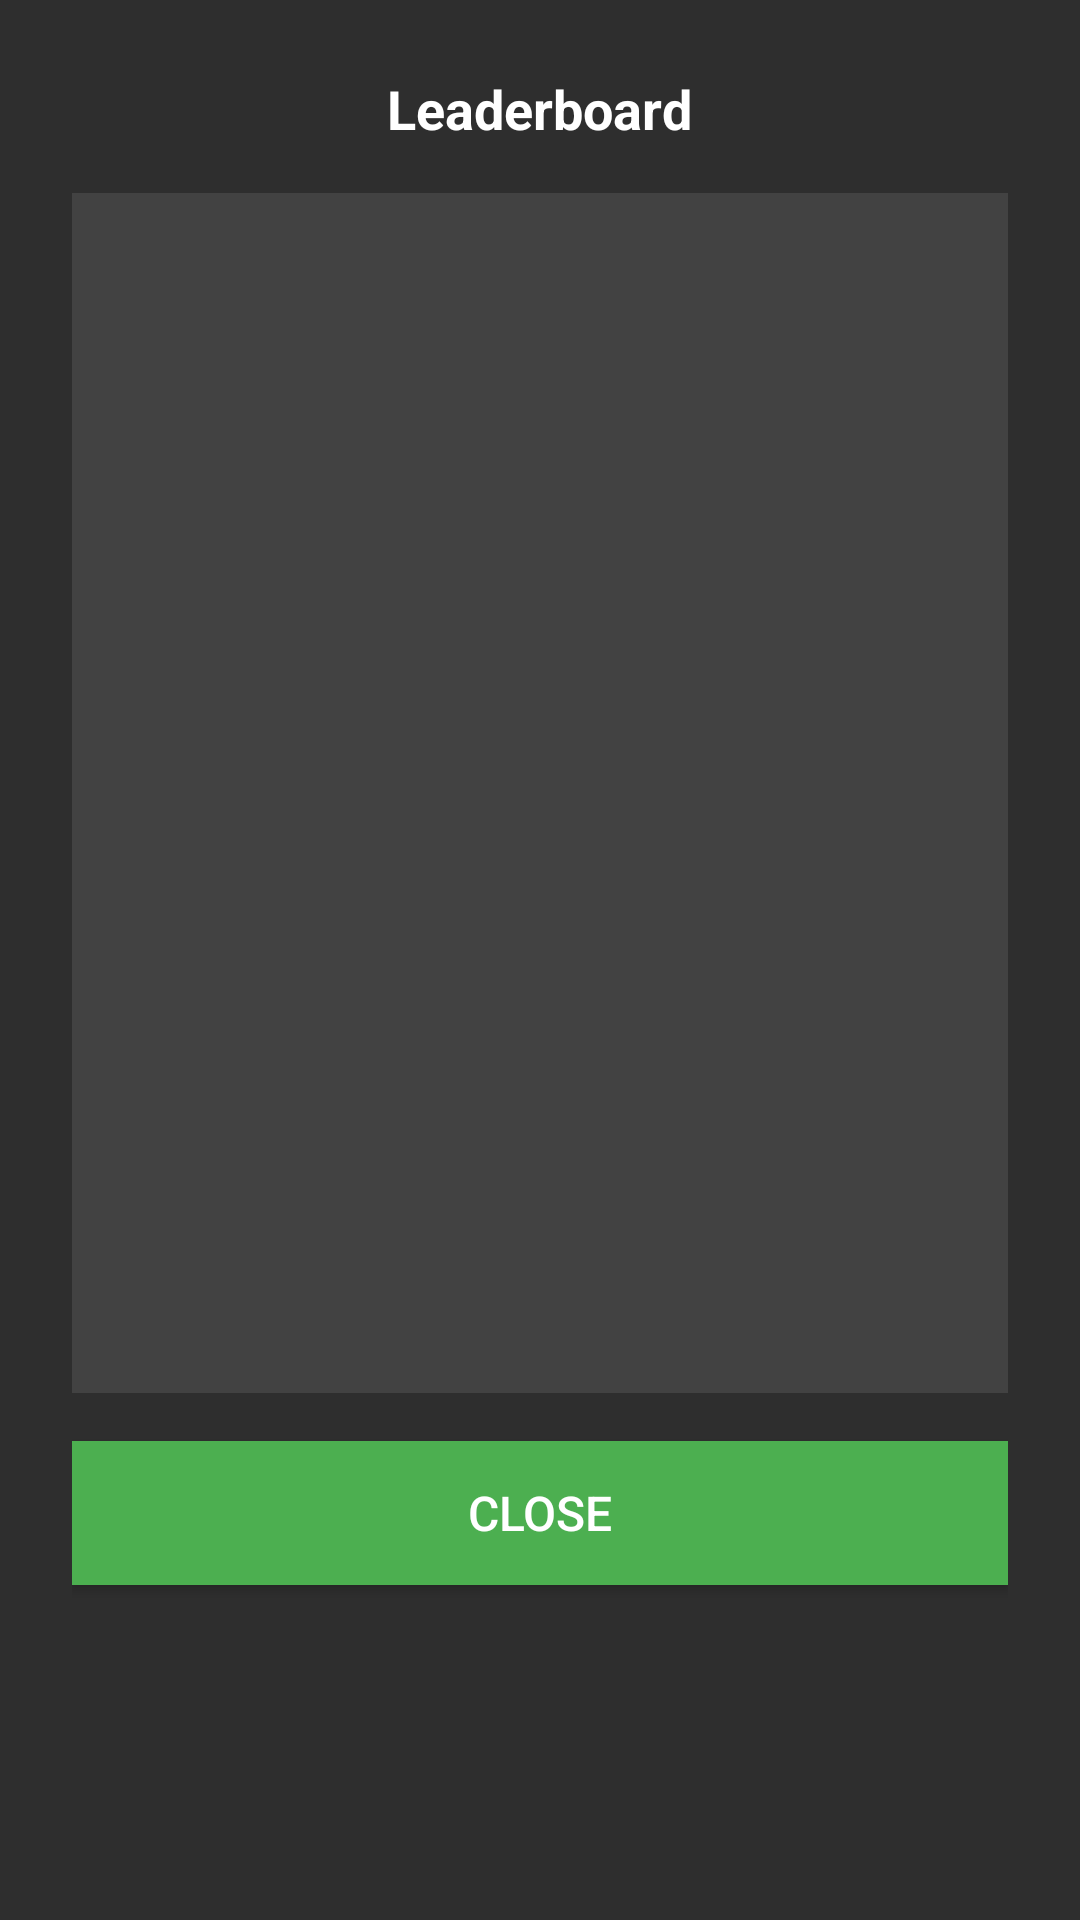

Android layout source for this screen:
<!-- AndroidManifest.xml: application theme Theme.Ecovia -->
<!-- res/layout/dialog_leaderboard.xml -->
<?xml version="1.0" encoding="utf-8"?>
<LinearLayout xmlns:android="http://schemas.android.com/apk/res/android"
    android:layout_width="match_parent"
    android:layout_height="wrap_content"
    android:orientation="vertical"
    android:padding="24dp"
    android:background="#2E2E2E">
    <TextView
        android:layout_width="wrap_content"
        android:layout_height="wrap_content"
        android:layout_gravity="center_horizontal"
        android:text="Leaderboard"
        android:textColor="#FFFFFF"
        android:textSize="18sp"
        android:textStyle="bold"
        android:layout_marginBottom="16dp" />

    <androidx.recyclerview.widget.RecyclerView
        android:id="@+id/rvLeaderboard"
        android:layout_width="match_parent"
        android:layout_height="400dp"
        android:layout_marginBottom="16dp"
        android:background="#424242"
        android:padding="8dp" />

    <Button
        android:id="@+id/btnLeaderboardClose"
        android:layout_width="match_parent"
        android:layout_height="48dp"
        android:background="#4CAF50"
        android:text="Close"
        android:textColor="#FFFFFF"
        android:textSize="16sp" />

</LinearLayout>
<!-- resources referenced by this layout -->
<resources>
  <style name="Theme.Ecovia" parent="Theme.Material3.DayNight.NoActionBar">
          <item name="colorPrimary">#4CAF50</item>
          <item name="colorPrimaryVariant">#2E7D32</item>
          <item name="colorSecondary">#81C784</item>
          <item name="colorSecondaryVariant">#4CAF50</item>
          <item name="colorSurface">#121212</item>
          <item name="android:colorBackground">#121212</item>
          <item name="colorOnPrimary">#FFFFFF</item>
          <item name="colorOnSecondary">#121212</item>
          <item name="colorOnSurface">#FFFFFF</item>
          <item name="colorOnBackground">#FFFFFF</item>
          <item name="android:statusBarColor">#121212</item>
          <item name="android:navigationBarColor">#121212</item>
          <item name="android:windowLightStatusBar">false</item>
          <item name="android:windowLightNavigationBar">false</item>
          <item name="android:forceDarkAllowed">true</item>
      </style>
</resources>
